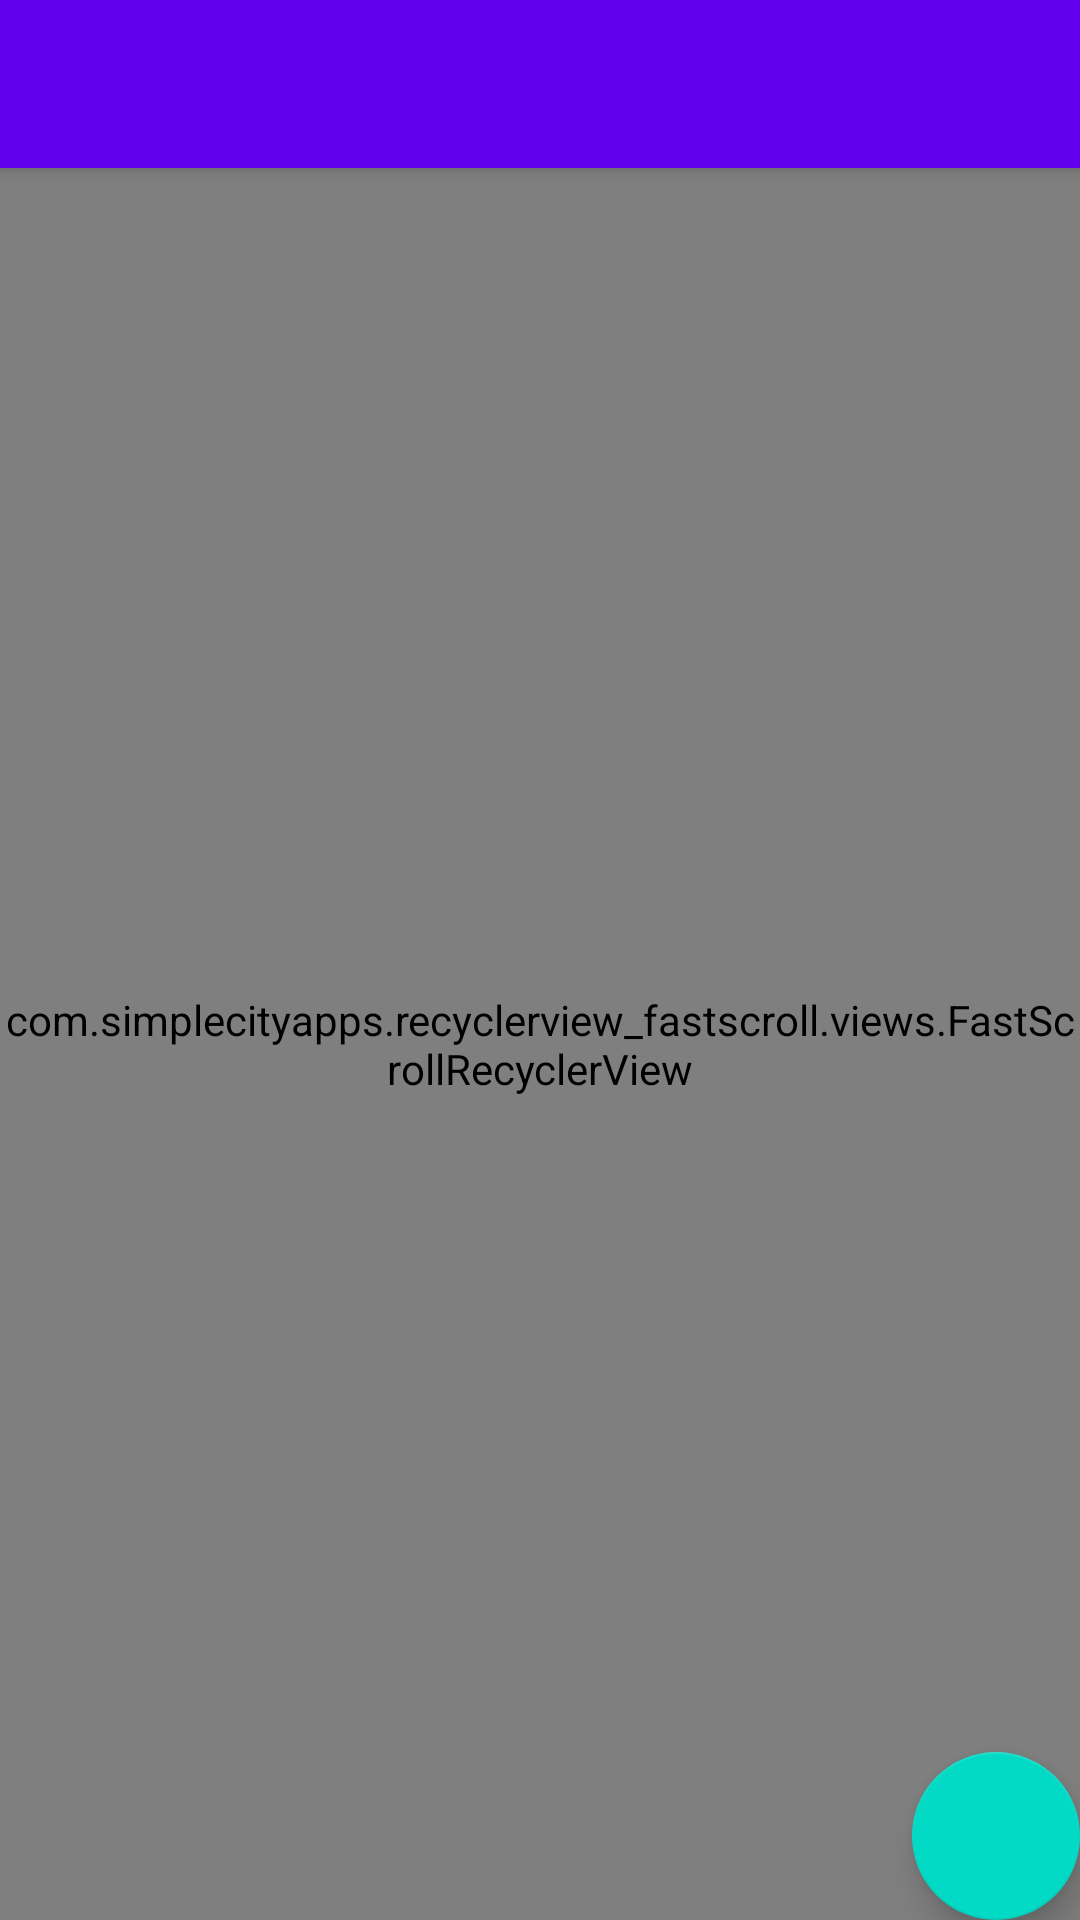

Reconstruct the res/layout file that produces this screen, plus the resources it refers to.
<!-- AndroidManifest.xml: application theme AppTheme -->
<!-- res/layout/activity_contacs.xml -->
<?xml version="1.0" encoding="utf-8"?>
<android.support.design.widget.CoordinatorLayout
    xmlns:android="http://schemas.android.com/apk/res/android"
    xmlns:app="http://schemas.android.com/apk/res-auto"
    xmlns:tools="http://schemas.android.com/tools"
    android:layout_width="match_parent"
    android:layout_height="match_parent"
    android:fitsSystemWindows="true"
    tools:context=".contacts.ContactsActivity">

    <include layout="@layout/content_contacts"/>

    <android.support.design.widget.AppBarLayout
        android:layout_width="match_parent"
        android:layout_height="wrap_content"
        android:theme="@style/AppTheme.AppBarOverlay">

        <android.support.v7.widget.Toolbar
            android:id="@+id/toolbar"
            android:layout_width="match_parent"
            android:layout_height="?attr/actionBarSize"
            android:background="?attr/colorPrimary"
            app:popupTheme="@style/AppTheme.PopupOverlay"/>

    </android.support.design.widget.AppBarLayout>

    <android.support.design.widget.FloatingActionButton
        android:id="@+id/fab"
        android:layout_width="wrap_content"
        android:layout_height="wrap_content"
        android:layout_gravity="bottom|end"
        android:layout_margin="@dimen/fab_margin"
        android:src="@drawable/ic_search_white_24dp"/>

</android.support.design.widget.CoordinatorLayout>
<!-- res/layout/content_contacts.xml (included above) -->
<?xml version="1.0" encoding="utf-8"?>
<FrameLayout
    xmlns:android="http://schemas.android.com/apk/res/android"
    xmlns:app="http://schemas.android.com/apk/res-auto"
    xmlns:tools="http://schemas.android.com/tools"
    android:layout_width="match_parent"
    android:layout_height="match_parent"
    app:layout_behavior="@string/appbar_scrolling_view_behavior"
    tools:context=".contacts.ContactsActivity"
    tools:showIn="@layout/activity_contacts">

    <com.simplecityapps.recyclerview_fastscroll.views.FastScrollRecyclerView
        android:id="@+id/rv_contacts"
        android:layout_width="match_parent"
        android:layout_height="match_parent"
        app:fastScrollAutoHide="true"
        app:fastScrollAutoHideDelay="1500"
        app:fastScrollPopupBgColor="@color/colorAccent"
        app:fastScrollPopupTextColor="@android:color/primary_text_dark"
        app:fastScrollThumbColor="@color/colorAccent"
        app:layout_behavior="@string/appbar_scrolling_view_behavior"/>

</FrameLayout>
<!-- res/layout/activity_contacts.xml (included above) -->
<?xml version="1.0" encoding="utf-8"?>
<RelativeLayout
    xmlns:android="http://schemas.android.com/apk/res/android"
    xmlns:tools="http://schemas.android.com/tools"
    android:layout_width="match_parent"
    android:layout_height="match_parent"
    android:paddingBottom="@dimen/activity_vertical_margin"
    android:paddingLeft="@dimen/activity_horizontal_margin"
    android:paddingRight="@dimen/activity_horizontal_margin"
    android:paddingTop="@dimen/activity_vertical_margin"
    tools:context="me.rorschach.schoolcontacts.contacts.ContactsActivity">

</RelativeLayout>
<!-- resources referenced by this layout -->
<resources>
  <style name="AppTheme.AppBarOverlay" parent="ThemeOverlay.AppCompat.Dark.ActionBar" />
  <style name="AppTheme.PopupOverlay" parent="ThemeOverlay.AppCompat.Light" />
  <style name="AppTheme" parent="Theme.AppCompat.Light.DarkActionBar">
          
          <item name="colorPrimary">@color/colorPrimary</item>
          <item name="colorPrimaryDark">@color/colorPrimaryDark</item>
          <item name="colorAccent">@color/colorAccent</item>
      </style>
  <!-- not gathered from this repository: default colours our renderer supplied (Android Studio template values) -->
  <color name="colorPrimary">#FF6200EE</color>
  <color name="colorPrimaryDark">#FF3700B3</color>
  <color name="colorAccent">#FF03DAC5</color>
</resources>
